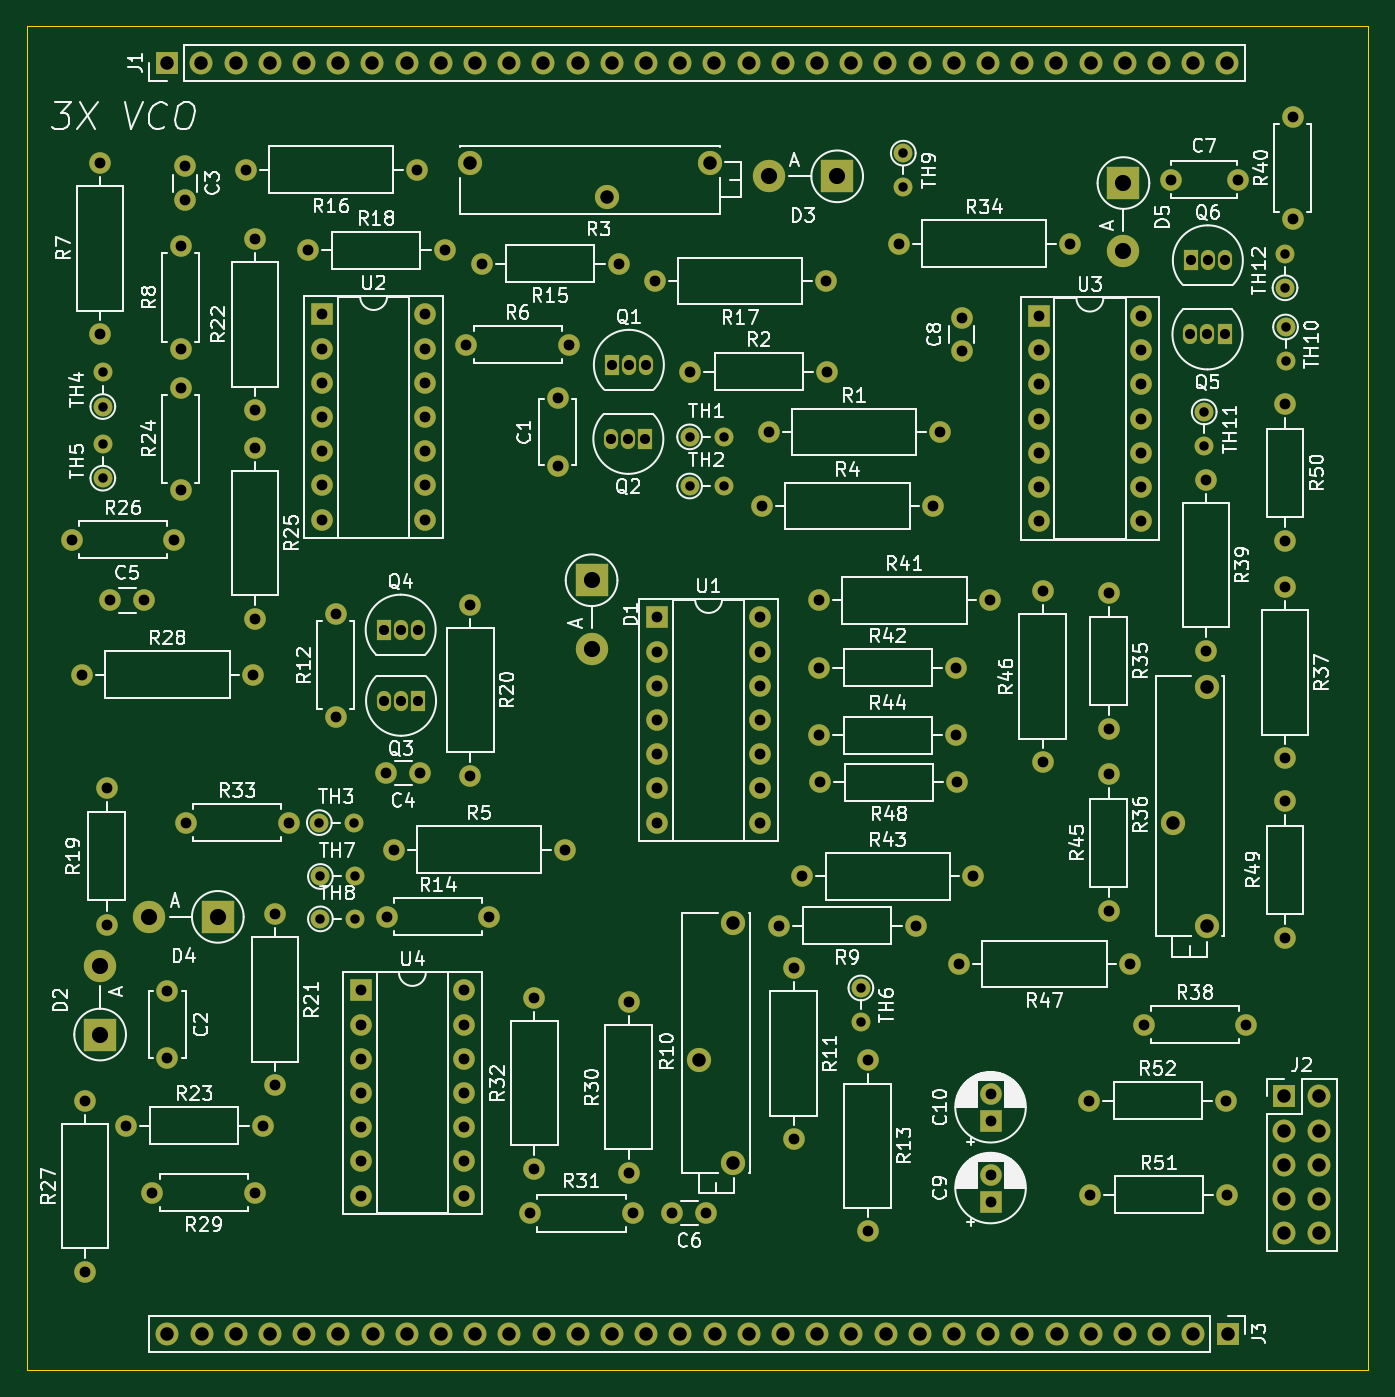
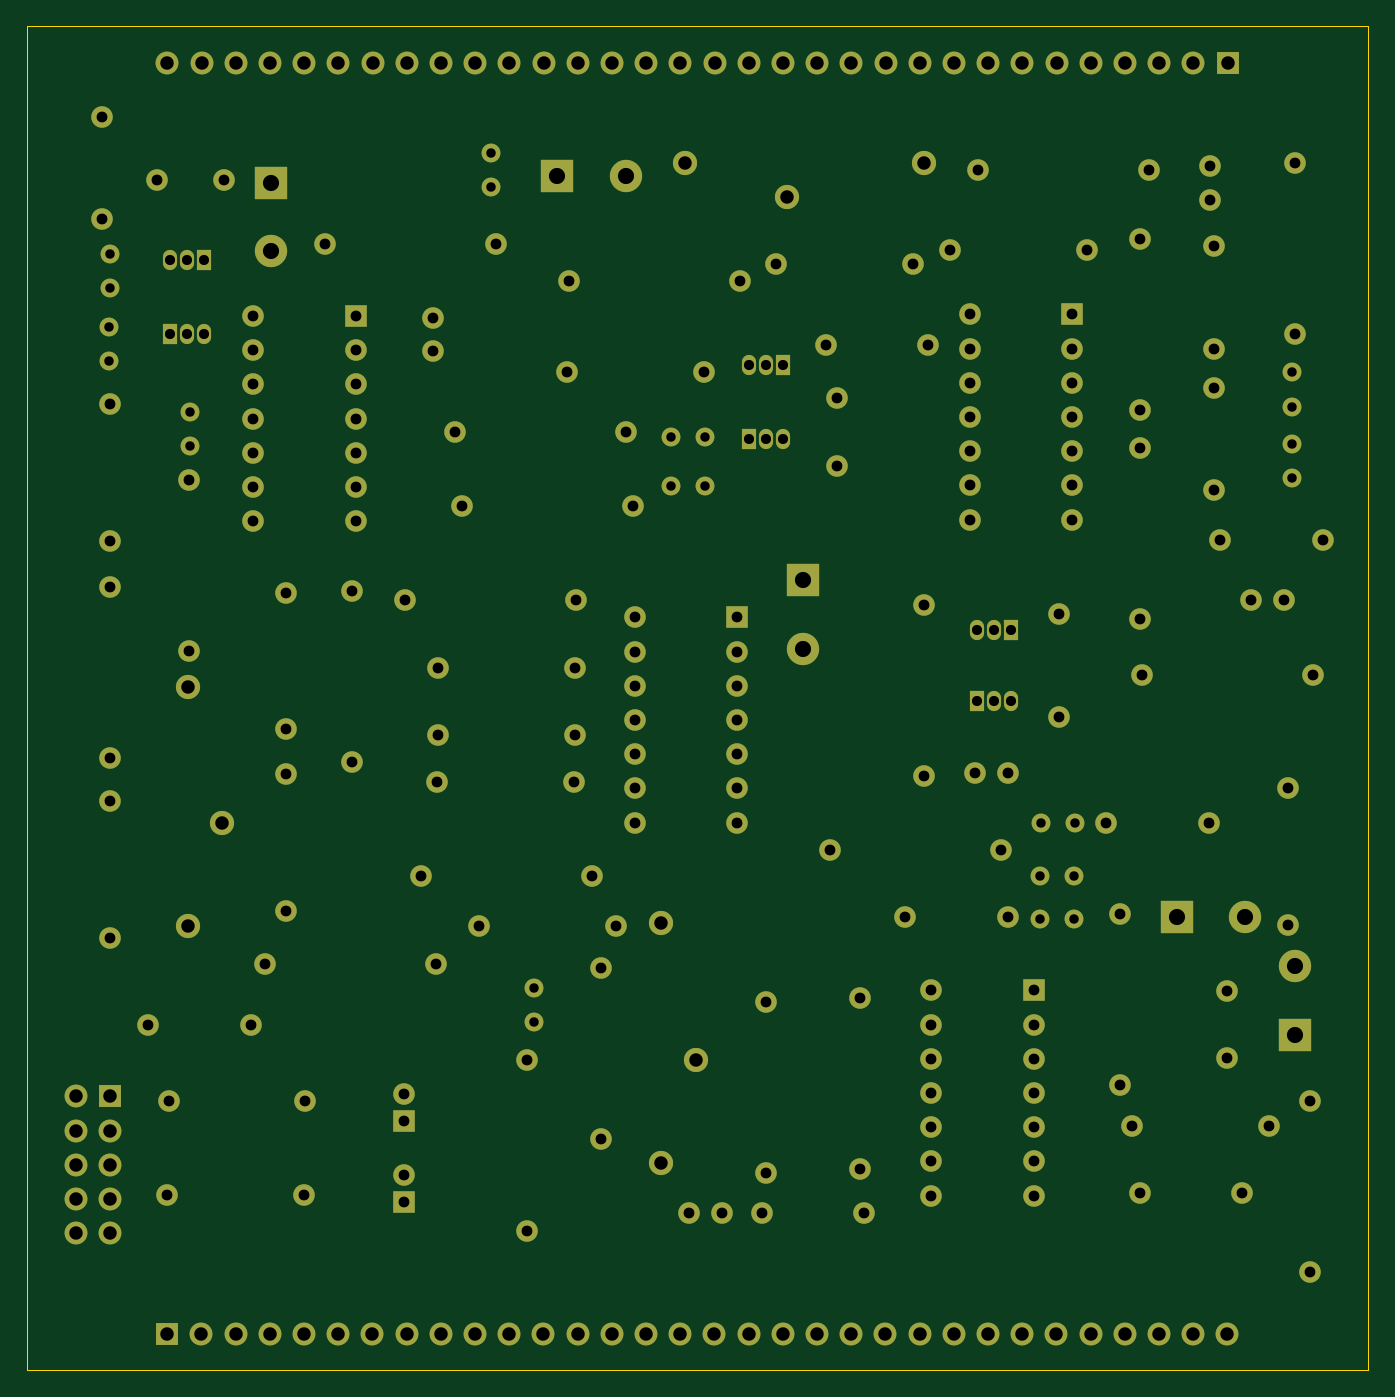
Circuit board: 13 layer files. Board 99.6 x 99.8 mm.
- bottom_copper: MAIN-B_Cu.gbr (21452 bytes)
- bottom_mask: MAIN-B_Mask.gbr (11135 bytes)
- paste: MAIN-B_Paste.gbr (447 bytes)
- bottom_silk: MAIN-B_Silkscreen.gbr (11145 bytes)
- outline: MAIN-Edge_Cuts.gbr (681 bytes)
- top_copper: MAIN-F_Cu.gbr (21452 bytes)
- top_mask: MAIN-F_Mask.gbr (11135 bytes)
- paste: MAIN-F_Paste.gbr (447 bytes)
- top_silk: MAIN-F_Silkscreen.gbr (186890 bytes)
- inner_copper: MAIN-In1_Cu.gbr (17698 bytes)
- inner_copper: MAIN-In2_Cu.gbr (17698 bytes)
- drill: MAIN-NPTH.drl (269 bytes)
- drill: MAIN-PTH.drl (5881 bytes)

=== bottom_copper: MAIN-B_Cu.gbr (21452 bytes, source omitted) ===
=== bottom_mask: MAIN-B_Mask.gbr (11135 bytes, source omitted) ===
=== paste: MAIN-B_Paste.gbr ===
%TF.GenerationSoftware,KiCad,Pcbnew,8.0.7*%
%TF.CreationDate,2025-01-11T15:45:07+00:00*%
%TF.ProjectId,MAIN,4d41494e-2e6b-4696-9361-645f70636258,rev?*%
%TF.SameCoordinates,Original*%
%TF.FileFunction,Paste,Bot*%
%TF.FilePolarity,Positive*%
%FSLAX46Y46*%
G04 Gerber Fmt 4.6, Leading zero omitted, Abs format (unit mm)*
G04 Created by KiCad (PCBNEW 8.0.7) date 2025-01-11 15:45:07*
%MOMM*%
%LPD*%
G01*
G04 APERTURE LIST*
G04 APERTURE END LIST*
M02*

=== bottom_silk: MAIN-B_Silkscreen.gbr (11145 bytes, source omitted) ===
=== outline: MAIN-Edge_Cuts.gbr ===
%TF.GenerationSoftware,KiCad,Pcbnew,8.0.7*%
%TF.CreationDate,2025-01-11T15:45:07+00:00*%
%TF.ProjectId,MAIN,4d41494e-2e6b-4696-9361-645f70636258,rev?*%
%TF.SameCoordinates,Original*%
%TF.FileFunction,Profile,NP*%
%FSLAX46Y46*%
G04 Gerber Fmt 4.6, Leading zero omitted, Abs format (unit mm)*
G04 Created by KiCad (PCBNEW 8.0.7) date 2025-01-11 15:45:07*
%MOMM*%
%LPD*%
G01*
G04 APERTURE LIST*
%TA.AperFunction,Profile*%
%ADD10C,0.050000*%
%TD*%
G04 APERTURE END LIST*
D10*
X326660000Y-68100000D02*
X227060000Y-68100000D01*
X326660000Y-167890000D02*
X326660000Y-68100000D01*
X227060000Y-68100000D02*
X227060000Y-167890000D01*
X227060000Y-167890000D02*
X326660000Y-167890000D01*
M02*

=== top_copper: MAIN-F_Cu.gbr (21452 bytes, source omitted) ===
=== top_mask: MAIN-F_Mask.gbr (11135 bytes, source omitted) ===
=== paste: MAIN-F_Paste.gbr ===
%TF.GenerationSoftware,KiCad,Pcbnew,8.0.7*%
%TF.CreationDate,2025-01-11T15:45:07+00:00*%
%TF.ProjectId,MAIN,4d41494e-2e6b-4696-9361-645f70636258,rev?*%
%TF.SameCoordinates,Original*%
%TF.FileFunction,Paste,Top*%
%TF.FilePolarity,Positive*%
%FSLAX46Y46*%
G04 Gerber Fmt 4.6, Leading zero omitted, Abs format (unit mm)*
G04 Created by KiCad (PCBNEW 8.0.7) date 2025-01-11 15:45:07*
%MOMM*%
%LPD*%
G01*
G04 APERTURE LIST*
G04 APERTURE END LIST*
M02*

=== top_silk: MAIN-F_Silkscreen.gbr (186890 bytes, source omitted) ===
=== inner_copper: MAIN-In1_Cu.gbr (17698 bytes, source omitted) ===
=== inner_copper: MAIN-In2_Cu.gbr (17698 bytes, source omitted) ===
=== drill: MAIN-NPTH.drl ===
M48
; DRILL file {KiCad 8.0.7} date 2025-01-11T15:46:43+0000
; FORMAT={-:-/ absolute / metric / decimal}
; #@! TF.CreationDate,2025-01-11T15:46:43+00:00
; #@! TF.GenerationSoftware,Kicad,Pcbnew,8.0.7
; #@! TF.FileFunction,NonPlated,1,4,NPTH
FMAT,2
METRIC
%
G90
G05
M30

=== drill: MAIN-PTH.drl ===
M48
; DRILL file {KiCad 8.0.7} date 2025-01-11T15:46:43+0000
; FORMAT={-:-/ absolute / metric / decimal}
; #@! TF.CreationDate,2025-01-11T15:46:43+00:00
; #@! TF.GenerationSoftware,Kicad,Pcbnew,8.0.7
; #@! TF.FileFunction,Plated,1,4,PTH
FMAT,2
METRIC
; #@! TA.AperFunction,Plated,PTH,ComponentDrill
T1C0.700
; #@! TA.AperFunction,Plated,PTH,ComponentDrill
T2C0.750
; #@! TA.AperFunction,Plated,PTH,ComponentDrill
T3C0.800
; #@! TA.AperFunction,Plated,PTH,ComponentDrill
T4C1.000
; #@! TA.AperFunction,Plated,PTH,ComponentDrill
T5C1.200
%
G90
G05
T1
X232.706Y-93.802
X232.706Y-96.342
X232.706Y-99.122
X232.706Y-101.662
X248.786Y-127.242
X248.866Y-131.242
X248.866Y-134.392
X251.326Y-127.242
X251.406Y-131.242
X251.406Y-134.392
X276.286Y-98.592
X276.286Y-102.242
X278.826Y-98.592
X278.826Y-102.242
X289.006Y-139.522
X289.006Y-142.062
X292.156Y-77.522
X292.156Y-80.062
X314.506Y-96.742
X314.506Y-99.282
X320.506Y-84.982
X320.506Y-87.522
X320.546Y-90.432
X320.546Y-92.972
T2
X253.559Y-112.912
X253.586Y-118.192
X254.829Y-112.912
X254.856Y-118.192
X256.099Y-112.912
X256.126Y-118.192
X270.466Y-98.742
X270.506Y-93.242
X271.736Y-98.742
X271.776Y-93.242
X273.006Y-98.742
X273.046Y-93.242
X313.476Y-90.982
X313.506Y-85.482
X314.746Y-90.982
X314.776Y-85.482
X316.016Y-90.982
X316.046Y-85.482
T3
X230.386Y-106.242
X231.156Y-116.242
X231.386Y-147.892
X231.386Y-160.592
X232.506Y-78.242
X232.506Y-90.942
X233.006Y-124.662
X233.006Y-134.822
X233.256Y-110.742
X234.426Y-149.742
X235.756Y-110.742
X236.386Y-154.742
X237.506Y-139.742
X237.506Y-144.742
X238.006Y-106.242
X238.506Y-84.432
X238.506Y-92.052
X238.506Y-94.932
X238.506Y-102.552
X238.806Y-78.492
X238.806Y-80.992
X238.886Y-127.242
X243.306Y-78.742
X243.856Y-116.242
X244.006Y-83.892
X244.006Y-96.592
X244.006Y-99.392
X244.006Y-112.092
X244.006Y-154.742
X244.586Y-149.742
X245.506Y-134.042
X245.506Y-146.742
X246.506Y-127.242
X247.926Y-84.742
X249.006Y-89.502
X249.006Y-92.042
X249.006Y-94.582
X249.006Y-97.122
X249.006Y-99.662
X249.006Y-102.202
X249.006Y-104.742
X250.006Y-111.742
X250.006Y-119.362
X251.886Y-139.702
X251.886Y-142.242
X251.886Y-144.782
X251.886Y-147.322
X251.886Y-149.862
X251.886Y-152.402
X251.886Y-154.942
X253.756Y-123.552
X253.786Y-134.242
X254.306Y-129.242
X256.006Y-78.742
X256.256Y-123.552
X256.626Y-89.502
X256.626Y-92.042
X256.626Y-94.582
X256.626Y-97.122
X256.626Y-99.662
X256.626Y-102.202
X256.626Y-104.742
X258.086Y-84.742
X259.506Y-139.702
X259.506Y-142.242
X259.506Y-144.782
X259.506Y-147.322
X259.506Y-149.862
X259.506Y-152.402
X259.506Y-154.942
X259.696Y-91.742
X260.006Y-111.052
X260.006Y-123.752
X260.846Y-85.742
X261.406Y-134.242
X264.446Y-156.242
X264.756Y-140.242
X264.756Y-152.942
X266.506Y-95.742
X266.506Y-100.742
X267.006Y-129.242
X267.316Y-91.742
X271.006Y-85.742
X271.756Y-140.542
X271.756Y-153.242
X272.066Y-156.242
X273.681Y-87.017
X273.886Y-112.002
X273.886Y-114.542
X273.886Y-117.082
X273.886Y-119.622
X273.886Y-122.162
X273.886Y-124.702
X273.886Y-127.242
X275.006Y-156.242
X276.346Y-93.742
X277.506Y-156.242
X281.506Y-112.002
X281.506Y-114.542
X281.506Y-117.082
X281.506Y-119.622
X281.506Y-122.162
X281.506Y-124.702
X281.506Y-127.242
X281.656Y-103.742
X282.156Y-98.242
X282.926Y-134.892
X284.006Y-138.042
X284.006Y-150.742
X284.656Y-131.242
X285.886Y-110.742
X285.926Y-115.742
X285.926Y-120.742
X286.006Y-124.242
X286.381Y-87.017
X286.506Y-93.742
X289.506Y-144.892
X289.506Y-157.592
X291.806Y-84.242
X293.086Y-134.892
X294.356Y-103.742
X294.856Y-98.242
X296.086Y-115.742
X296.086Y-120.742
X296.166Y-124.242
X296.306Y-137.742
X296.506Y-89.742
X296.506Y-92.242
X297.356Y-131.242
X298.586Y-110.742
X298.636Y-147.382
X298.636Y-149.382
X298.636Y-153.382
X298.636Y-155.382
X302.206Y-89.617
X302.206Y-92.157
X302.206Y-94.697
X302.206Y-97.237
X302.206Y-99.777
X302.206Y-102.317
X302.206Y-104.857
X302.506Y-110.042
X302.506Y-122.742
X304.506Y-84.242
X305.976Y-147.882
X306.056Y-154.882
X307.426Y-110.162
X307.426Y-120.322
X307.426Y-123.662
X307.426Y-133.822
X309.006Y-137.742
X309.826Y-89.617
X309.826Y-92.157
X309.826Y-94.697
X309.826Y-97.237
X309.826Y-99.777
X309.826Y-102.317
X309.826Y-104.857
X310.006Y-142.242
X312.006Y-79.482
X314.616Y-101.762
X314.616Y-114.462
X316.136Y-147.882
X316.216Y-154.882
X317.006Y-79.482
X317.626Y-142.242
X320.506Y-96.162
X320.506Y-106.322
X320.506Y-109.742
X320.506Y-122.442
X320.506Y-125.662
X320.506Y-135.822
X321.095Y-74.813
X321.095Y-82.433
T4
X237.485Y-70.8
X237.495Y-165.2
X240.025Y-70.8
X240.035Y-165.2
X242.565Y-70.8
X242.575Y-165.2
X245.105Y-70.8
X245.115Y-165.2
X247.645Y-70.8
X247.655Y-165.2
X250.185Y-70.8
X250.195Y-165.2
X252.725Y-70.8
X252.735Y-165.2
X255.265Y-70.8
X255.275Y-165.2
X257.805Y-70.8
X257.815Y-165.2
X260.006Y-78.242
X260.345Y-70.8
X260.355Y-165.2
X262.885Y-70.8
X262.895Y-165.2
X265.425Y-70.8
X265.435Y-165.2
X267.965Y-70.8
X267.975Y-165.2
X270.166Y-80.782
X270.505Y-70.8
X270.515Y-165.2
X273.045Y-70.8
X273.055Y-165.2
X275.585Y-70.8
X275.595Y-165.2
X276.991Y-144.877
X277.786Y-78.242
X278.125Y-70.8
X278.135Y-165.2
X279.531Y-134.717
X279.531Y-152.497
X280.665Y-70.8
X280.675Y-165.2
X283.205Y-70.8
X283.215Y-165.2
X285.745Y-70.8
X285.755Y-165.2
X288.285Y-70.8
X288.295Y-165.2
X290.825Y-70.8
X290.835Y-165.2
X293.365Y-70.8
X293.375Y-165.2
X295.905Y-70.8
X295.915Y-165.2
X298.445Y-70.8
X298.455Y-165.2
X300.985Y-70.8
X300.995Y-165.2
X303.525Y-70.8
X303.535Y-165.2
X306.065Y-70.8
X306.075Y-165.2
X308.605Y-70.8
X308.615Y-165.2
X311.145Y-70.8
X311.155Y-165.2
X312.161Y-127.297
X313.685Y-70.8
X313.695Y-165.2
X314.701Y-117.137
X314.701Y-134.917
X316.225Y-70.8
X316.235Y-165.2
X320.466Y-147.582
X320.466Y-150.122
X320.466Y-152.662
X320.466Y-155.202
X320.466Y-157.742
X323.006Y-147.582
X323.006Y-150.122
X323.006Y-152.662
X323.006Y-155.202
X323.006Y-157.742
T5
X232.506Y-137.902
X232.506Y-142.982
X236.166Y-134.242
X241.246Y-134.242
X269.006Y-109.242
X269.006Y-114.322
X282.166Y-79.242
X287.246Y-79.242
X308.506Y-79.742
X308.506Y-84.822
M30
